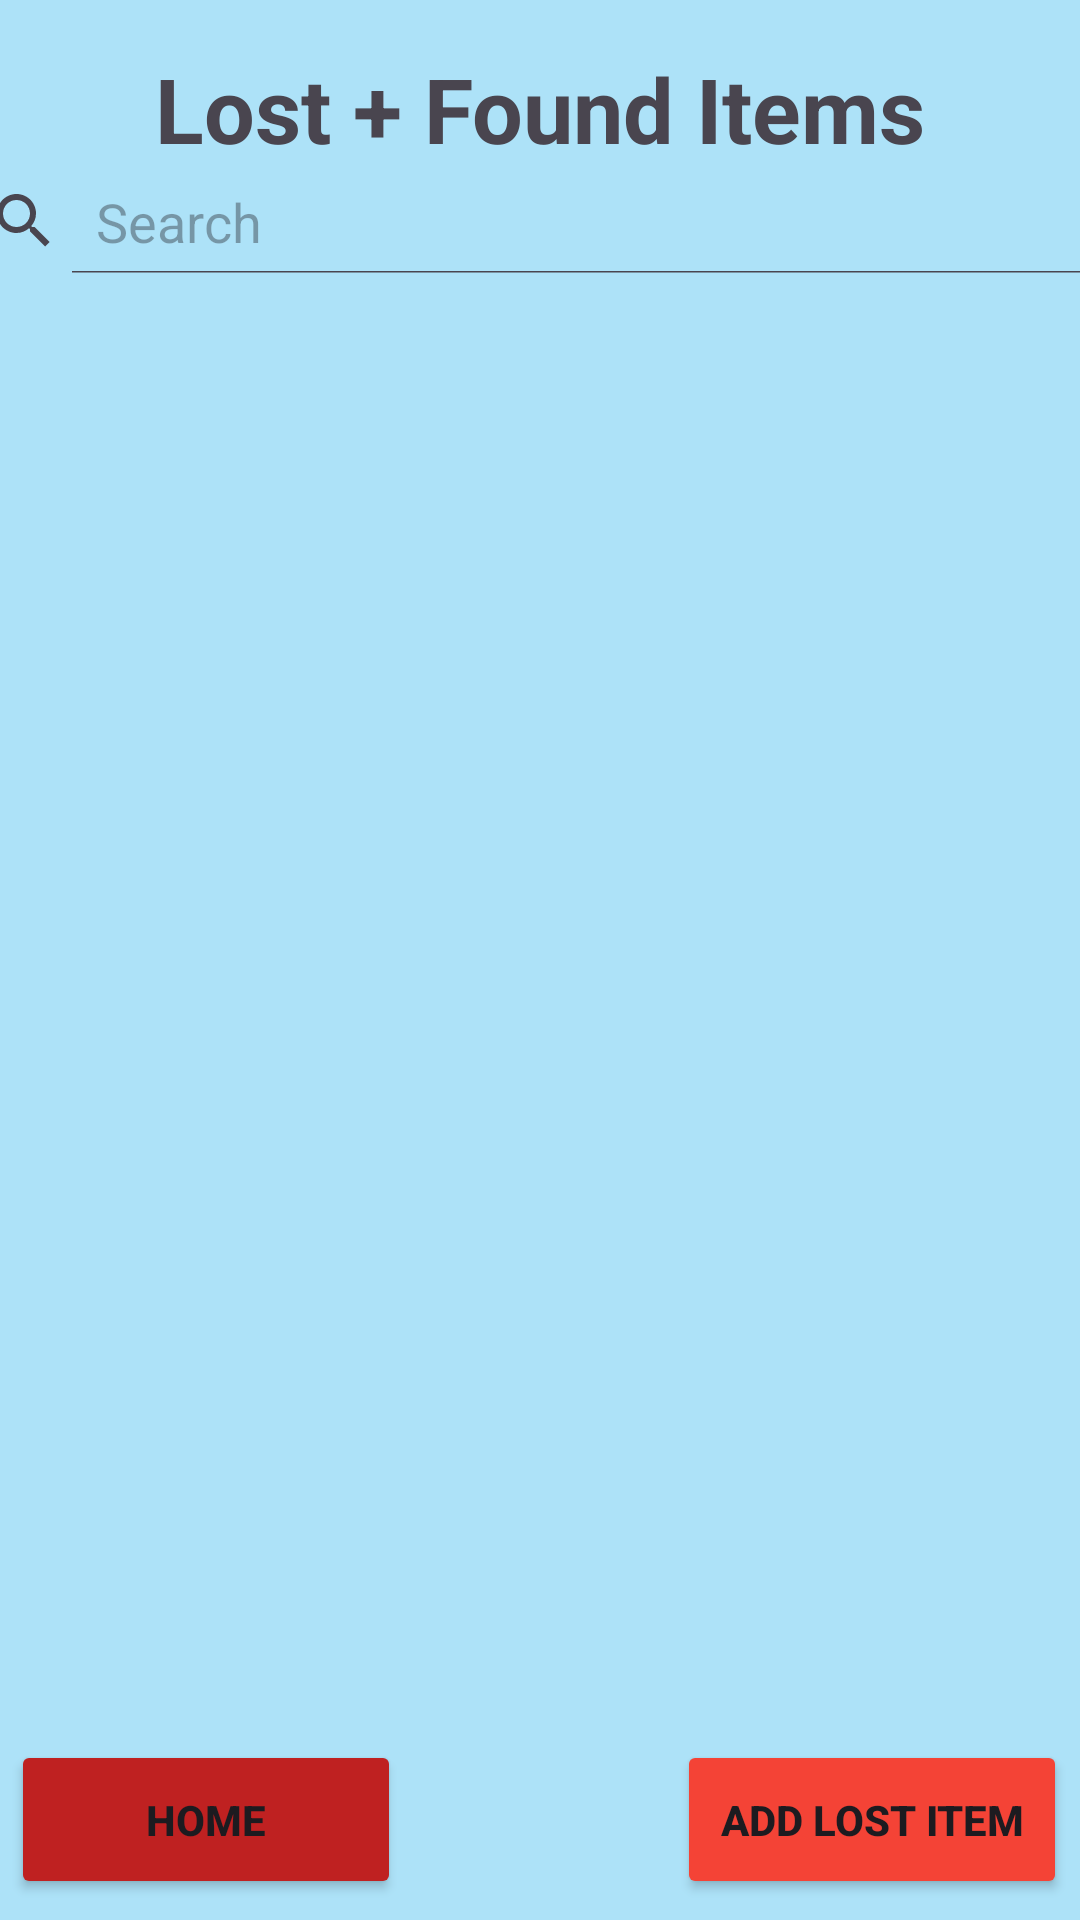

Reconstruct the res/layout file that produces this screen, plus the resources it refers to.
<!-- AndroidManifest.xml: application theme Theme.LostAndFoundAppV2 -->
<!-- res/layout/activity_show_all_lost_and_found_items.xml -->
<?xml version="1.0" encoding="utf-8"?>
<androidx.constraintlayout.widget.ConstraintLayout xmlns:android="http://schemas.android.com/apk/res/android"
    xmlns:app="http://schemas.android.com/apk/res-auto"
    xmlns:tools="http://schemas.android.com/tools"
    android:id="@+id/main"
    android:layout_width="match_parent"
    android:layout_height="match_parent"
    android:background="#D98282"
    android:backgroundTint="#ADE2F8"
    tools:context=".ShowAllLostAndFoundItems">


    <ListView
        android:id="@+id/ItemView"
        android:layout_width="381dp"
        android:layout_height="534dp"
        android:layout_marginStart="8dp"
        android:layout_marginTop="16dp"
        android:layout_marginEnd="16dp"
        app:layout_constraintBottom_toBottomOf="parent"
        app:layout_constraintEnd_toEndOf="parent"
        app:layout_constraintHorizontal_bias="1.0"
        app:layout_constraintStart_toStartOf="parent"
        app:layout_constraintTop_toBottomOf="@+id/LostFoundItemsTextView"
        app:layout_constraintVertical_bias="0.624" />

    <TextView
        android:id="@+id/LostFoundItemsTextView"
        android:layout_width="wrap_content"
        android:layout_height="wrap_content"
        android:layout_marginStart="77dp"
        android:layout_marginTop="16dp"
        android:layout_marginEnd="77dp"
        android:layout_marginBottom="16dp"
        android:text="Lost + Found Items"
        android:textSize="30sp"
        android:textStyle="bold"
        app:layout_constraintEnd_toEndOf="parent"
        app:layout_constraintStart_toStartOf="parent"
        app:layout_constraintTop_toTopOf="parent" />

    <Button
        android:id="@+id/HomeButton1"
        android:layout_width="130dp"
        android:layout_height="53dp"
        android:layout_marginStart="52dp"
        android:layout_marginTop="17dp"
        android:layout_marginEnd="46dp"
        android:layout_marginBottom="7dp"
        android:backgroundTint="#BF2121"
        android:onClick="homeClick1"
        android:text="Home"
        android:textStyle="bold"
        app:layout_constraintBottom_toBottomOf="parent"
        app:layout_constraintEnd_toStartOf="@+id/Addevent3"
        app:layout_constraintStart_toStartOf="parent"
        />

    <Button
        android:id="@+id/Addevent3"
        android:layout_width="130dp"
        android:layout_height="53dp"
        android:layout_marginStart="46dp"
        android:layout_marginTop="17dp"
        android:layout_marginEnd="53dp"
        android:layout_marginBottom="7dp"
        android:backgroundTint="#F44336"
        android:onClick="addItemClick"
        android:text="Add Lost Item"
        android:textStyle="bold"
        app:layout_constraintBottom_toBottomOf="parent"
        app:layout_constraintEnd_toEndOf="parent"
        app:layout_constraintStart_toEndOf="@+id/HomeButton1"
         />

    <SearchView
        android:id="@+id/SearchView"
        android:layout_width="409dp"
        android:layout_height="35dp"
        android:layout_marginStart="1dp"
        android:layout_marginEnd="1dp"
        android:layout_marginBottom="9dp"
        app:layout_constraintEnd_toEndOf="parent"
        app:layout_constraintStart_toStartOf="parent"
        app:layout_constraintTop_toBottomOf="@+id/LostFoundItemsTextView"
        android:queryHint="Search"
        android:iconifiedByDefault="false"/>

    <Button
        android:id="@+id/Electronics"
        android:layout_width="wrap_content"
        android:layout_height="wrap_content"
        android:layout_marginTop="7dp"
        android:layout_marginEnd="6dp"
        android:layout_marginBottom="4dp"
        android:backgroundTint="#009688"
        android:text="Electronics"
        android:textSize="11sp"
        app:layout_constraintBottom_toTopOf="@+id/ItemView"
        app:layout_constraintEnd_toStartOf="@+id/Pets"
        app:layout_constraintStart_toStartOf="parent"
        app:layout_constraintTop_toBottomOf="@+id/SearchView"
        app:layout_constraintVertical_bias="0.0" />

    <Button
        android:id="@+id/Pets"
        android:layout_width="wrap_content"
        android:layout_height="wrap_content"
        android:layout_marginTop="7dp"
        android:layout_marginEnd="18dp"
        android:layout_marginBottom="4dp"
        android:backgroundTint="#2196F3"
        android:text="Pets"
        android:textSize="11sp"
        app:layout_constraintBottom_toTopOf="@+id/ItemView"
        app:layout_constraintEnd_toStartOf="@+id/Wallets"
        app:layout_constraintStart_toEndOf="@+id/Electronics"
        app:layout_constraintTop_toBottomOf="@+id/SearchView"
        app:layout_constraintVertical_bias="0.0" />

    <Button
        android:id="@+id/Wallets"
        android:layout_width="wrap_content"
        android:layout_height="wrap_content"
        android:layout_marginTop="7dp"
        android:layout_marginEnd="12dp"
        android:layout_marginBottom="4dp"
        android:backgroundTint="#00BCD4"
        android:text="Wallets"
        android:textSize="11sp"
        app:layout_constraintBottom_toTopOf="@+id/ItemView"
        app:layout_constraintEnd_toStartOf="@+id/Other"
        app:layout_constraintStart_toEndOf="@+id/Pets"
        app:layout_constraintTop_toBottomOf="@+id/SearchView"
        app:layout_constraintVertical_bias="0.0" />

    <Button
        android:id="@+id/Other"
        android:layout_width="wrap_content"
        android:layout_height="wrap_content"
        android:layout_marginTop="7dp"
        android:layout_marginEnd="1dp"
        android:layout_marginBottom="4dp"
        android:backgroundTint="#FF9800"
        android:text="Other"
        android:textSize="11sp"
        app:layout_constraintBottom_toTopOf="@+id/ItemView"
        app:layout_constraintEnd_toEndOf="parent"
        app:layout_constraintStart_toEndOf="@+id/Wallets"
        app:layout_constraintTop_toBottomOf="@+id/SearchView"
        app:layout_constraintVertical_bias="1.0" />


</androidx.constraintlayout.widget.ConstraintLayout>
<!-- resources referenced by this layout -->
<resources>
  <style name="Theme.LostAndFoundAppV2" parent="Base.Theme.LostAndFoundAppV2" />
  <style name="Base.Theme.LostAndFoundAppV2" parent="Theme.Material3.DayNight.NoActionBar">
          
          
      </style>
</resources>
